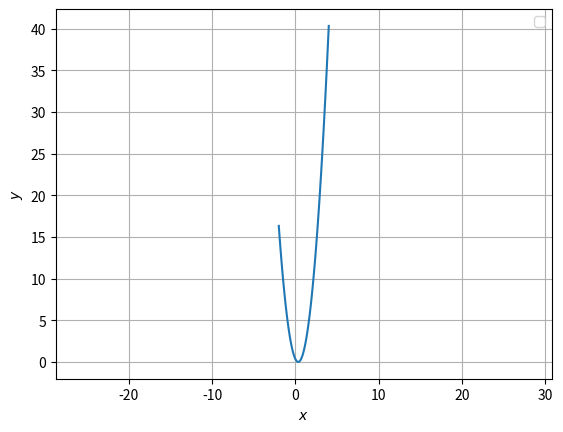

The script that saved this image:
# -*- coding: utf-8 -*-
"""Assignment-4.py

Automatically generated by Colaboratory.

Original file is located at
    https://colab.research.google.com/<link-removed>
"""

import numpy as np
import matplotlib.pyplot as plt
 
x = np.linspace(-2,4,100)
p=np.poly1d([3,-2,1/3])
for i in range(len(x)):
    y=p(x)
 
plt.plot(x,y)
plt.xlabel('$x$')
plt.ylabel('$y$')
plt.legend(loc='best')
plt.grid() # minor
plt.axis('equal')
 
plt.show()